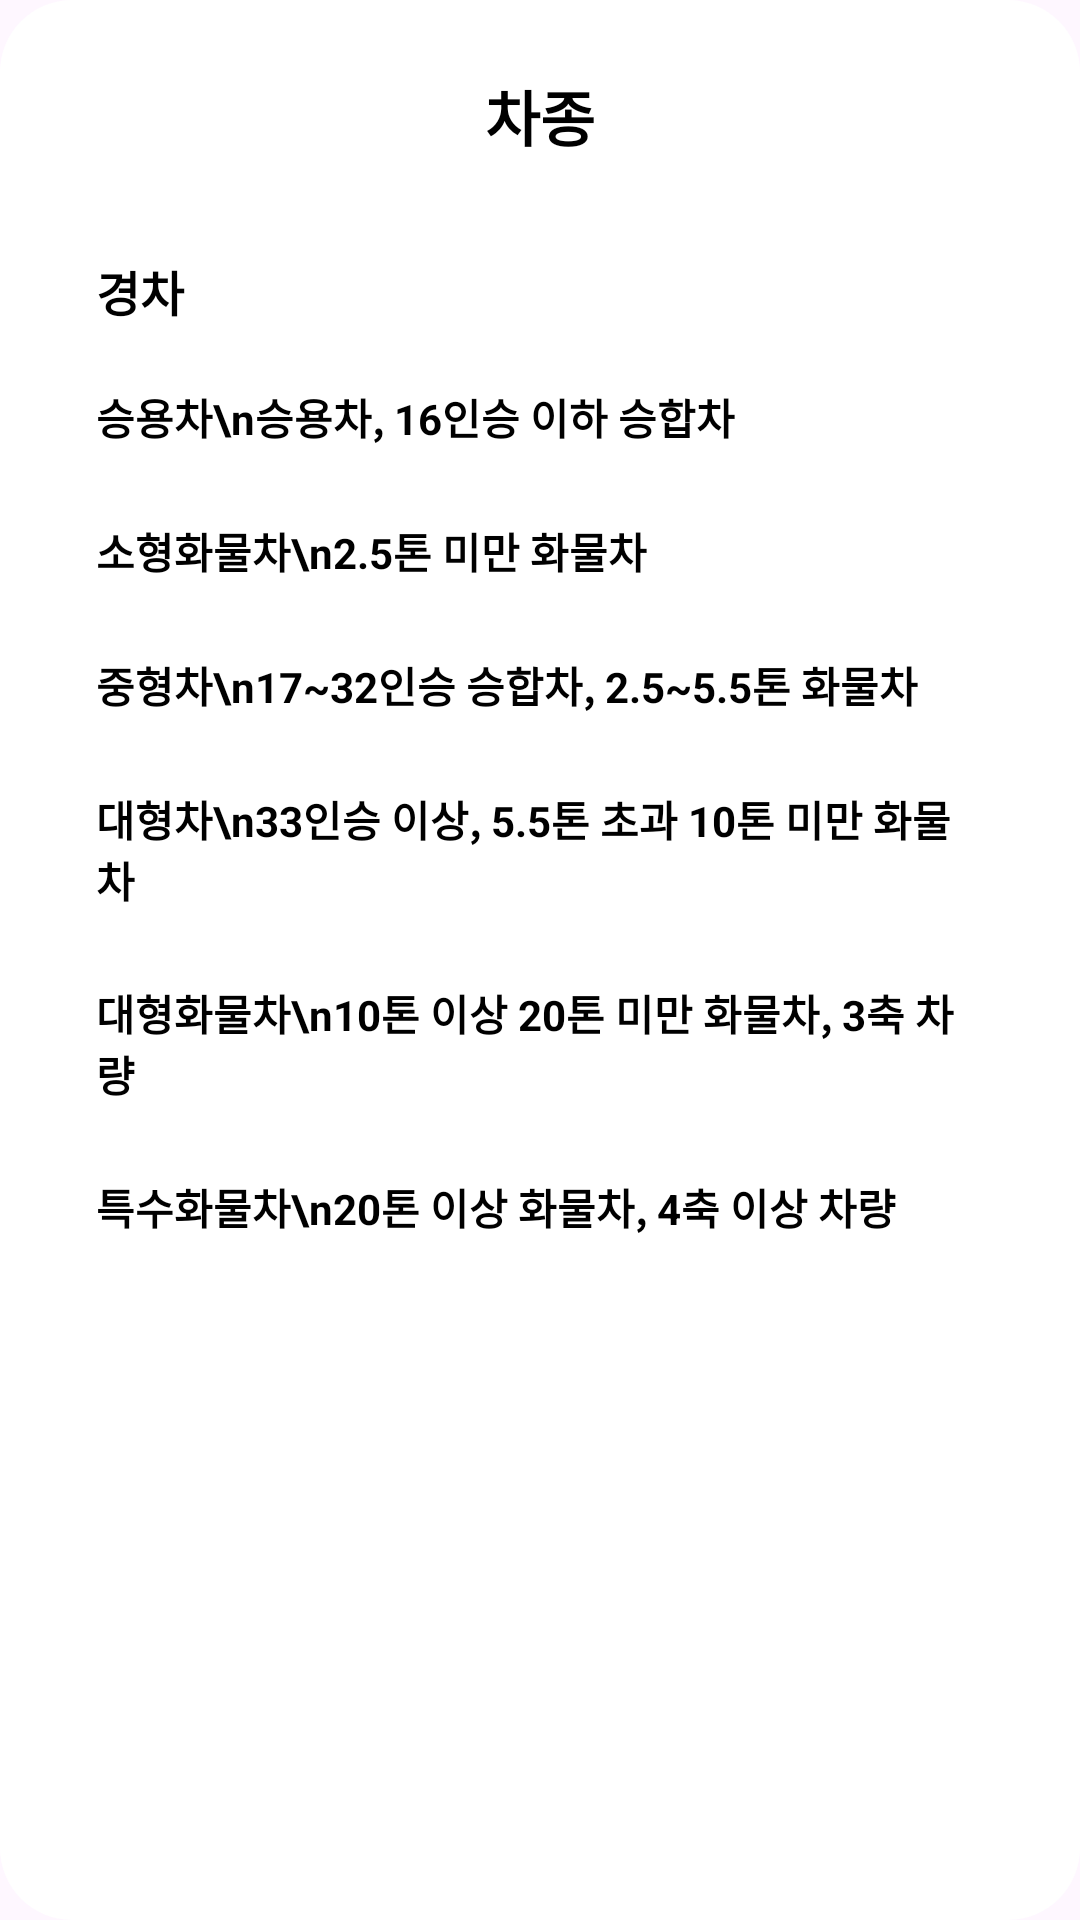

Android layout source for this screen:
<!-- AndroidManifest.xml: application theme Theme.Navi_project -->
<!-- res/layout/car_type_selection_bottom_sheet.xml -->
<LinearLayout xmlns:android="http://schemas.android.com/apk/res/android"
    android:layout_width="match_parent"
    android:layout_height="wrap_content"
    android:orientation="vertical"
    android:background="@drawable/rounded_background"
    android:padding="24dp">

    
<TextView
android:layout_width="wrap_content"
android:layout_height="wrap_content"
android:text="차종"
android:textSize="20sp"
android:textColor="#000000"
android:textStyle="bold"
android:gravity="center"
android:layout_gravity="center_horizontal"
android:layout_marginBottom="24dp" />

    
<TextView
android:layout_width="match_parent"
android:layout_height="wrap_content"
android:text="경차"
android:textSize="16sp"
android:textColor="#000000"
android:textStyle="bold"
android:padding="8dp"
android:layout_marginBottom="4dp" />

<TextView
android:layout_width="match_parent"
android:layout_height="wrap_content"
android:text="승용차\n승용차, 16인승 이하 승합차"
android:textSize="14sp"
android:textColor="#000000"
    android:textStyle="bold"
android:padding="8dp"
android:layout_marginBottom="8dp" />

<TextView
android:layout_width="match_parent"
android:layout_height="wrap_content"
android:text="소형화물차\n2.5톤 미만 화물차"
android:textSize="14sp"
android:textColor="#000000"
    android:textStyle="bold"
android:padding="8dp"
android:layout_marginBottom="8dp" />

<TextView
android:layout_width="match_parent"
android:layout_height="wrap_content"
android:text="중형차\n17~32인승 승합차, 2.5~5.5톤 화물차"
android:textSize="14sp"
android:textColor="#000000"
    android:textStyle="bold"
android:padding="8dp"
android:layout_marginBottom="8dp" />

<TextView
android:layout_width="match_parent"
android:layout_height="wrap_content"
android:text="대형차\n33인승 이상, 5.5톤 초과 10톤 미만 화물차"
android:textSize="14sp"
android:textColor="#000000"
    android:textStyle="bold"
android:padding="8dp"
android:layout_marginBottom="8dp" />

<TextView
android:layout_width="match_parent"
android:layout_height="wrap_content"
android:text="대형화물차\n10톤 이상 20톤 미만 화물차, 3축 차량"
android:textSize="14sp"
android:textColor="#000000"
    android:textStyle="bold"
android:padding="8dp"
android:layout_marginBottom="8dp" />

<TextView
android:layout_width="match_parent"
android:layout_height="wrap_content"
android:text="특수화물차\n20톤 이상 화물차, 4축 이상 차량"
android:textSize="14sp"
android:textColor="#000000"
    android:textStyle="bold"
android:padding="8dp" />
    </LinearLayout>
<!-- resources referenced by this layout -->
<resources>
  <!-- drawable rounded_background (drawable) -->
  <shape xmlns:android="http://schemas.android.com/apk/res/android">
      <solid android:color="#FFFFFF" /> 
      <corners android:radius="24dp" /> 
  </shape>
  
  
      
  <style name="Theme.Navi_project" parent="Base.Theme.Navi_project" />
  <style name="Base.Theme.Navi_project" parent="Theme.Material3.DayNight.NoActionBar">
          
          
      </style>
</resources>
